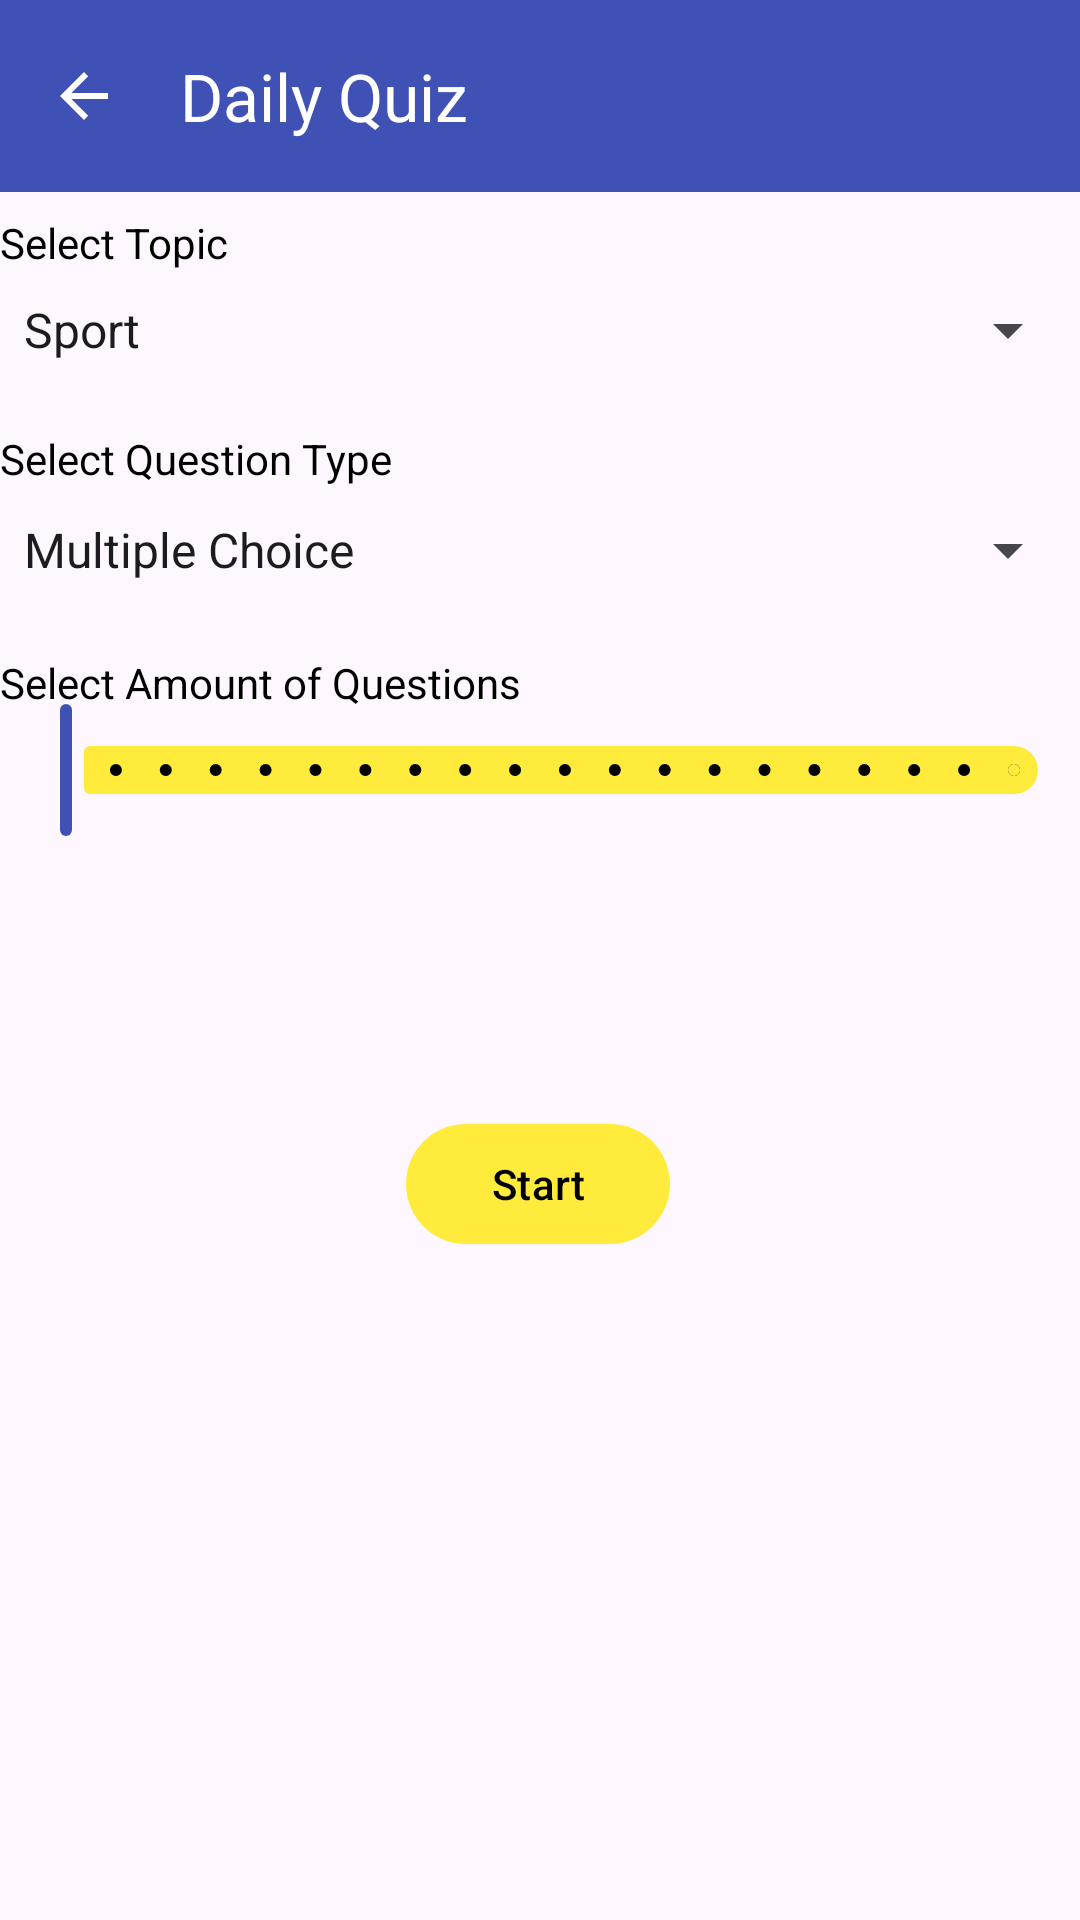

Here is an Android app screen rendered from its layout file. Give the layout XML and the strings, colors and styles it references.
<!-- AndroidManifest.xml: application theme Base.Theme.TriviaApp -->
<!-- res/layout/activity_daily_quizzes.xml -->
<?xml version="1.0" encoding="utf-8"?>
<androidx.constraintlayout.widget.ConstraintLayout xmlns:android="http://schemas.android.com/apk/res/android"
	xmlns:app="http://schemas.android.com/apk/res-auto"
	xmlns:tools="http://schemas.android.com/tools"
	android:id="@+id/main"
	android:layout_width="match_parent"
	android:layout_height="match_parent"
	tools:context=".DailyQuizzes">

	<com.google.android.material.appbar.MaterialToolbar
		android:id="@+id/toolbar"
		android:layout_width="match_parent"
		android:layout_height="wrap_content"
		app:layout_constraintBottom_toBottomOf="parent"
		app:layout_constraintEnd_toEndOf="parent"
		app:layout_constraintHorizontal_bias="0.0"
		app:layout_constraintStart_toStartOf="parent"
		app:layout_constraintTop_toTopOf="parent"
		app:layout_constraintVertical_bias="0"
		app:navigationIcon="?attr/homeAsUpIndicator"
		app:title="@string/daily_quiz" />

	<com.google.android.material.button.MaterialButton
		android:id="@+id/start"
		android:layout_width="wrap_content"
		android:layout_height="wrap_content"
		android:contentDescription="@string/start_button"
		android:text="@string/start_button"
		app:layout_constraintBottom_toBottomOf="parent"
		app:layout_constraintEnd_toEndOf="parent"
		app:layout_constraintHorizontal_bias="0.498"
		app:layout_constraintStart_toStartOf="parent"
		app:layout_constraintTop_toTopOf="parent"
		app:layout_constraintVertical_bias="0.626" />

	<com.google.android.material.textview.MaterialTextView
		android:id="@+id/topic_prompt"
		style="@style/profile_text_style"
		android:layout_width="wrap_content"
		android:layout_height="wrap_content"
		android:text="@string/topic_prompt"
		app:layout_constraintBottom_toBottomOf="parent"
		app:layout_constraintEnd_toEndOf="parent"
		app:layout_constraintHorizontal_bias="0.0"
		app:layout_constraintStart_toStartOf="parent"
		app:layout_constraintTop_toTopOf="parent"
		app:layout_constraintVertical_bias="0.115" />

	<Spinner
		android:id="@+id/topic_dropdown"
		style="@style/Widget.AppCompat.Spinner.DropDown"
		android:layout_width="match_parent"
		android:layout_height="wrap_content"
		android:entries="@array/topics"
		android:minHeight="48dp"
		app:layout_constraintBottom_toBottomOf="parent"
		app:layout_constraintEnd_toEndOf="parent"
		app:layout_constraintHorizontal_bias="0.0"
		app:layout_constraintStart_toStartOf="parent"
		app:layout_constraintTop_toTopOf="parent"
		app:layout_constraintVertical_bias="0.145" />

	<com.google.android.material.textview.MaterialTextView
		android:id="@+id/question_type_prompt"
		style="@style/profile_text_style"
		android:layout_width="wrap_content"
		android:layout_height="wrap_content"
		android:text="@string/question_type_prompt"
		app:layout_constraintBottom_toBottomOf="parent"
		app:layout_constraintEnd_toEndOf="parent"
		app:layout_constraintHorizontal_bias="0.0"
		app:layout_constraintStart_toStartOf="parent"
		app:layout_constraintTop_toTopOf="parent"
		app:layout_constraintVertical_bias="0.231" />

	<Spinner
		android:id="@+id/question_type_dropdown"
		style="@style/Widget.AppCompat.Spinner.DropDown"
		android:layout_width="match_parent"
		android:layout_height="wrap_content"
		android:entries="@array/question_types"
		android:minHeight="48dp"
		app:layout_constraintBottom_toBottomOf="parent"
		app:layout_constraintEnd_toEndOf="parent"
		app:layout_constraintHorizontal_bias="0.0"
		app:layout_constraintStart_toStartOf="parent"
		app:layout_constraintTop_toTopOf="parent"
		app:layout_constraintVertical_bias="0.269" />

	<com.google.android.material.textview.MaterialTextView
		android:id="@+id/question_amount_prompt"
		style="@style/profile_text_style"
		android:layout_width="wrap_content"
		android:layout_height="wrap_content"
		android:text="@string/question_amount_prompt"
		app:layout_constraintBottom_toBottomOf="parent"
		app:layout_constraintEnd_toEndOf="parent"
		app:layout_constraintHorizontal_bias="0.0"
		app:layout_constraintStart_toStartOf="parent"
		app:layout_constraintTop_toTopOf="parent"
		app:layout_constraintVertical_bias="0.351" />

	<com.google.android.material.slider.Slider
		android:id="@+id/question_amount"
		style="@style/slider_style"
		android:layout_width="match_parent"
		android:layout_height="wrap_content"
		android:contentDescription="@string/slider_desc"
		android:stepSize="1"
		android:valueFrom="1"
		android:valueTo="20"
		app:layout_constraintBottom_toBottomOf="parent"
		app:layout_constraintEnd_toEndOf="parent"
		app:layout_constraintHorizontal_bias="0.0"
		app:layout_constraintStart_toStartOf="parent"
		app:layout_constraintTop_toTopOf="parent"
		app:layout_constraintVertical_bias="0.393" />

</androidx.constraintlayout.widget.ConstraintLayout>
<!-- resources referenced by this layout -->
<resources>
  <string-array name="question_types">
  		<item>Multiple Choice</item>
  		<item>True/False</item>
  		<item>Any</item>
  	</string-array>
  <string-array name="topics">
  		<item>Sport</item>
  		<item>Science and Nature</item>
  		<item>History</item>
  		<item>Geography</item>
  		<item>Politics</item>
  		<item>Films</item>
  		<item>General Knowledge</item>
  	</string-array>
  <string name="daily_quiz">Daily Quiz</string>
  <string name="question_amount_prompt">Select Amount of Questions</string>
  <string name="question_type_prompt">Select Question Type</string>
  <string name="slider_desc">Slide to select the amount of questions you want to answer</string>
  <string name="start_button">Start</string>
  <string name="topic_prompt">Select Topic</string>
  <style name="profile_text_style">
  		<item name="android:textColor">@color/primary_text</item>
  		<item name="android:autoSizeTextType">uniform</item>
  		<item name="android:autoSizeMinTextSize">12sp</item>
  		<item name="android:autoSizeMaxTextSize">24sp</item>
  		<item name="android:autoSizeStepGranularity">2sp</item>
  	</style>
  <style name="slider_style" parent="Widget.Material3.Slider">
  		<item name="thumbColor">@color/primary_color</item>
  		<item name="trackColorActive">@color/accent_color</item>
  		<item name="trackColorInactive">@color/accent_color</item>
  		<item name="tickColor">@color/primary_text</item>
  	</style>
  <style name="Base.Theme.TriviaApp" parent="Theme.Material3.DayNight.NoActionBar">
  
  		<item name="colorPrimary">@color/primary_color</item>
  		<item name="colorPrimaryVariant">@color/dark_primary_color</item>
  		<item name="colorOnPrimary">@color/primary_text</item>
  
  		<item name="colorSecondary">@color/accent_color</item>
  		<item name="colorSecondaryVariant">@color/accent_color</item>
  		<item name="colorOnSecondary">@color/text_and_icons</item>
  
  		<item name="materialButtonStyle">@style/button_style</item>
  		<item name="toolbarStyle">@style/toolbar_style</item>
  		<item name="android:statusBarColor">?attr/colorPrimaryVariant</item>
  		<item name="actionOverflowButtonStyle">@style/menu_overflow</item>
  	</style>
  <color name="primary_text">#000000</color>
  <color name="primary_color">#3F51B5</color>
  <color name="accent_color">#FFEB3B</color>
  <color name="dark_primary_color">#303F9F</color>
  <color name="text_and_icons">#FFFFFF</color>
  <style name="button_style" parent="Widget.Material3.Button">
  		<item name="backgroundTint">@color/accent_color</item>
  	</style>
  <style name="toolbar_style" parent="Widget.Material3.Toolbar">
  		<item name="android:background">@color/primary_color</item>
  		<item name="titleTextColor">@color/text_and_icons</item>
  		<item name="title">@string/app_name</item>
  		<item name="navigationIconTint">@color/text_and_icons</item>
  	</style>
  <style name="menu_overflow" parent="Widget.AppCompat.ActionButton.Overflow">
  		<item name="android:tint">@color/text_and_icons</item>
  	</style>
  <string name="app_name">Trivia App</string>
</resources>
